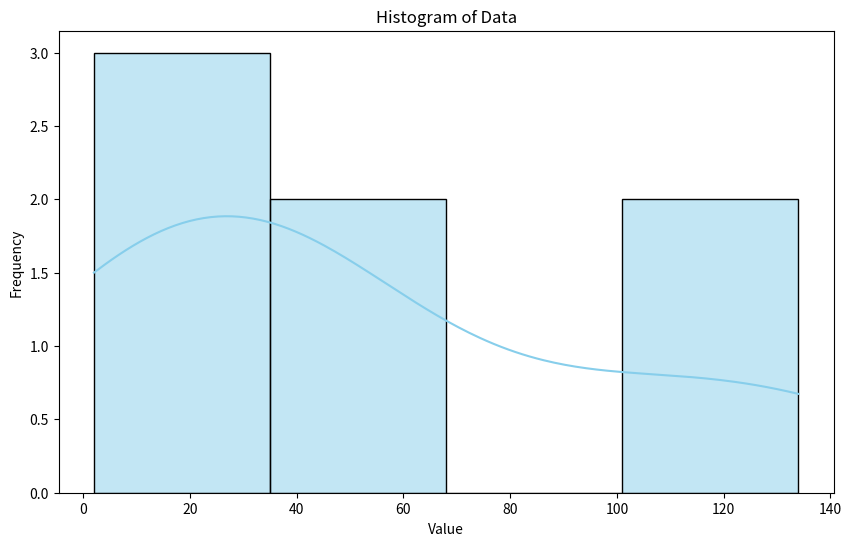

Source code (Python):
import matplotlib.pyplot as plt
import seaborn as sns
from scipy.stats import shapiro

data = [2,134,24,21,38,39,103]

## 查看数据是否支持正太分布

# 绘制直方图
plt.figure(figsize=(10, 6))
sns.histplot(data, kde=True, color='skyblue')
plt.title('Histogram of Data')
plt.xlabel('Value')
plt.ylabel('Frequency')
plt.show()

# 进行正态性检验
stat, p_value = shapiro(data)

print(f'Shapiro-Wilk正态性检验结果：\n统计值={stat}, p-value={p_value}')

# 根据p-value判断
alpha = 0.05
if p_value > alpha:
    print('数据可能符合正态分布')
else:
    print('数据不符合正态分布')
